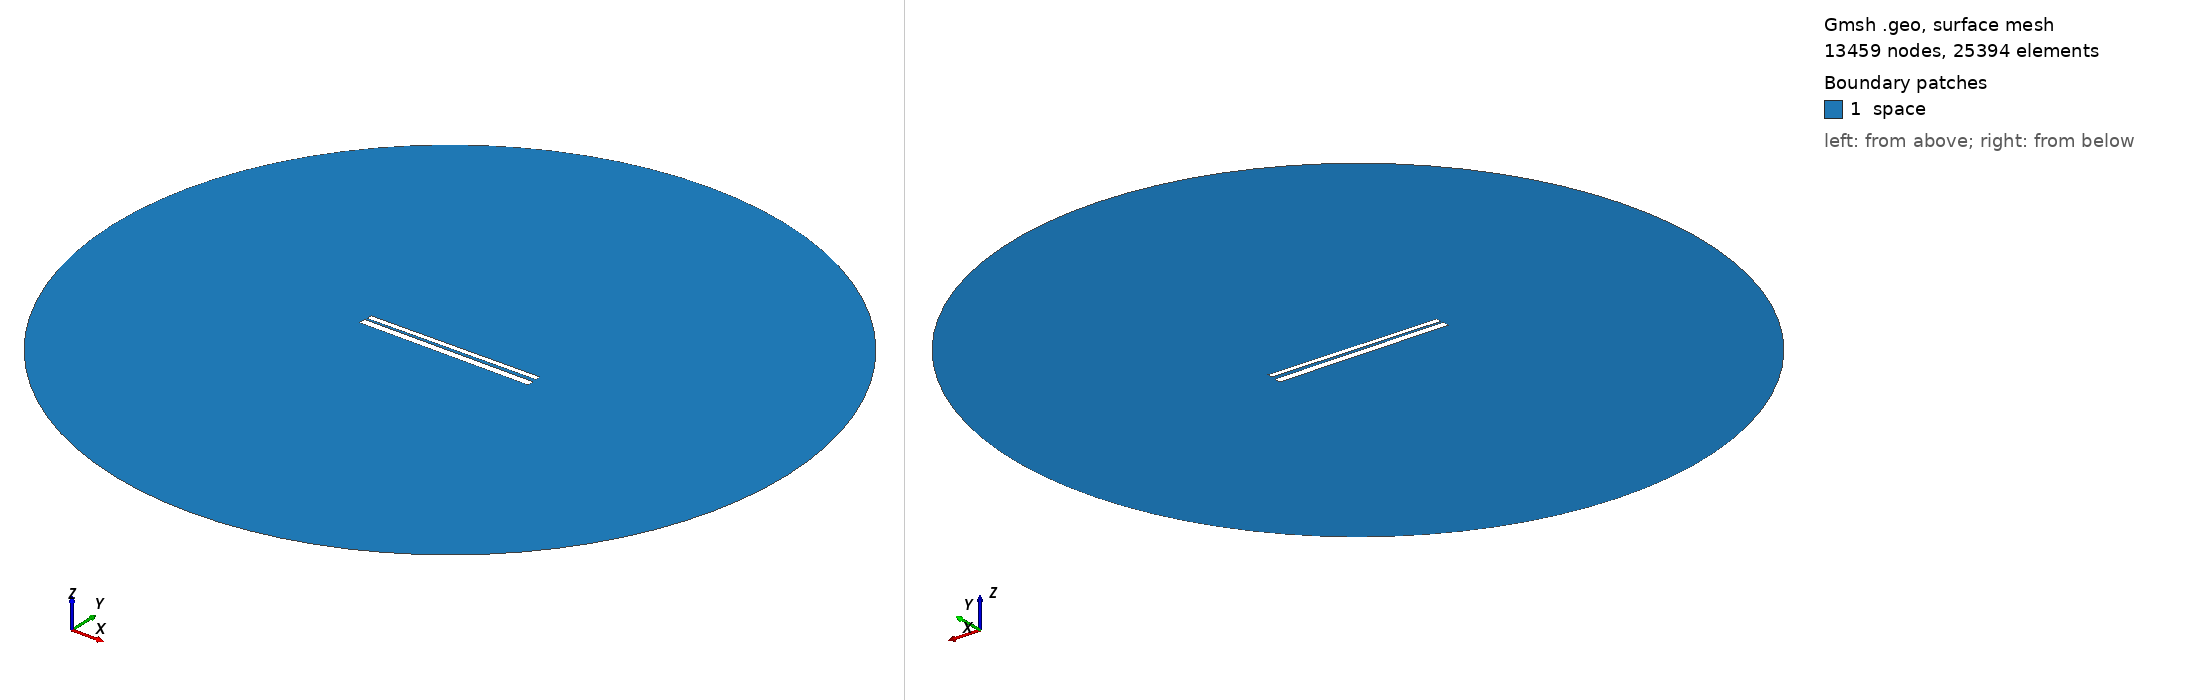

Gmsh geometry script, surface-meshed: 13459 nodes, 25394 surface elements. Boundary patches (legend numbers): 1 space. Left view from above one corner, right view from below the opposite corner. Legend entries are the model's physical surfaces. The drawing asked Gmsh for element sizes between 1% and 20% of the model's largest extent; the script's own settings can give other sizes.

=== 513.geo (drawn) ===
// Set the geometry kernel
SetFactory("OpenCASCADE");

//---------------------------------------
// Rectangles
//---------------------------------------

// Rectangle 1 (top)
Point(1) = {-49.62222222222222, 1.1833333333333333, 0, 1.0};
Point(2) = {49.62222222222222, 1.1833333333333333, 0, 1.0};
Point(3) = {49.62222222222222, 4.427777777777777, 0, 1.0};
Point(4) = {-49.62222222222222, 4.427777777777777, 0, 1.0};

Line(1) = {1, 2};
Line(2) = {2, 3};
Line(3) = {3, 4};
Line(4) = {4, 1};

Line Loop(1) = {1, 2, 3, 4};
Plane Surface(1) = {1};

Rotate { {0, 0, 1}, {0,  0.8055555555555556,  0}, 0.01 } {
  Surface{1};
}

// Rectangle 2 (bottom)
Point(5) = {-50,-0.8055555555555556, 0, 1.0};
Point(6) = { 50,-0.8055555555555556, 0, 1.0};
Point(7) = { 50,-4.805555555555555, 0, 1.0};
Point(8) = {-50,-4.805555555555555, 0, 1.0};

Line(5) = {5, 6};
Line(6) = {6, 7};
Line(7) = {7, 8};
Line(8) = {8, 5};

Line Loop(2) = {5, 6, 7, 8};
Plane Surface(2) = {2}; 


//---------------------------------------
// Circle
//---------------------------------------

// Define points
Point(9) = {0, 0, 0};        // Center
Point(10) = {200, 0, 0};     // Start point
Point(11) = {0, 200, 0};     // 90 degrees
Point(12) = {-200, 0, 0};    // 180 degrees
Point(13) = {0, -200, 0};    // 270 degrees

// Define circle arcs (each needs start, center, end)
Circle(9) = {10, 9, 11};
Circle(10) = {11, 9, 12};
Circle(11) = {12, 9, 13};
Circle(12) = {13, 9, 10};

// Define curve loop and surface if needed
Curve Loop(3) = {9, 10, 11, 12};
Surface(3) = {3};

// Subtract Rectangles from Circle
BooleanDifference{ Surface{3}; Delete; }{ Surface{1}; Surface{2}; Delete; }

//---------------------------------------
// Transfinite Lines and Surface
//---------------------------------------
r = 7;
Transfinite Line {1, 3} = 50*r Using Progression 1;
Transfinite Line {2, 4} = 2*r Using Progression 1;
Transfinite Line {5, 7} = 50*r Using Progression 1;
Transfinite Line {6, 8} = 2*r Using Progression 1;
Transfinite Line {9, 10, 11, 12} = 20 Using Progression 1;

//---------------------------------------
// Define Physical Groups
//---------------------------------------                

//--- Physical Curves
// Physical groups for boundaries
Physical Line("force_segment", 10) = {1};
Physical Line("upper_plate", 11) = {2, 3, 4};
Physical Line("lower_plate", 12) = {5, 6, 7, 8};
Physical Line("boundary", 20) = {9, 10, 11, 12};

//--- Physical Surfaces
Physical Surface("space", 30) = {3};

//---------------------------------------
// 6. Generate the Mesh
//---------------------------------------
Mesh 2;  // 2D mesh generation
